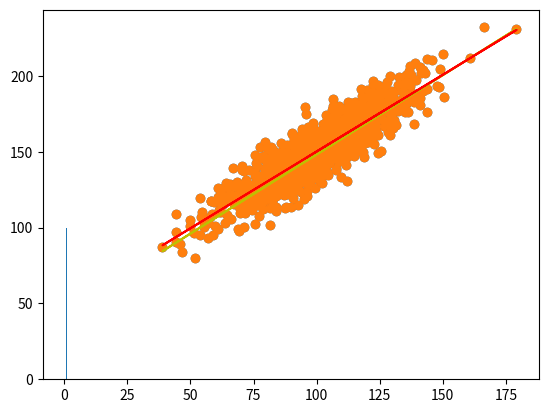

Write Python code to recreate this figure.
#%%[markdown]
## Confidence intervals for model parameters:
'''
The bootstrap resampling method can be used as a nonparametric method for
calculating condence intervals, nominally called bootstrap condence intervals. The bootstrap
is a simulated Monte Carlo method where samples are drawn from a xed nite dataset with
replacement and a parameter is estimated on each sample. This procedure leads to a robust
estimate of the true population parameter via sampling. <p>
The procedure can be used to estimate the skill of a predictive model by tting the model on
each sample and evaluating the skill of the model on those samples not included in the sample.
The mean or median skill of the model can then be presented as an estimate of the model skill
when evaluated on unseen data. Condence intervals can be added to this estimate by selecting
observations from the sample of skill scores at specic percentiles. <p>

statistics = [] <p>
for i in bootstraps: <p>
    sample = select_sample_with_replacement(data) <p>
    stat = calculate_statistic(sample) <p>
    statistics.append(stat) 
'''
# %%
# bootstrap confidence intervals
from numpy.random import seed, rand, randint
from numpy import mean, median, percentile

# seed the random number generator
seed(1)
# generate dataset
dataset = 0.5 + rand(1000) * 0.5

from matplotlib import pyplot

pyplot.hist(dataset)
pyplot.show()

#%%
# bootstrap
scores = list()
for _ in range(100):
    # bootstrap sample
    indices = randint(0, 1000, 1000)
    sample = dataset[indices]
    #print('sample size:', len(sample))
    # calculate and store statistic
    statistic = mean(sample)
    scores.append(statistic)
#%%[markdown]
### Size of the bootstraped samples = whole dataset size; lo que pasa es que hay repetición de puntos

#%%
print('mean of the population = %.3f' % mean(dataset))
print('50th percentile (median) of the bootstrap samples means = %.3f' % median(scores))

#%%
# calculate 95% confidence intervals (100 - alpha)
alpha = 5.0
# calculate lower percentile (e.g. 2.5)
lower_p = alpha / 2.0
# retrieve observation at lower percentile
lower = max(0.0, percentile(scores, lower_p))
print('%.1fth percentile = %.3f' % (lower_p, lower))
# calculate upper percentile (e.g. 97.5)
upper_p = (100 - alpha) + (alpha / 2.0)
# retrieve observation at upper percentile
upper = min(1.0, percentile(scores, upper_p))
print('%.1fth percentile = %.3f' % (upper_p, upper))

#%%[markdown]
'''
Hasta aquí tenemos un ejemplo de obtención de la estimación de un parámetro (en este caso el valor medio de una 
población) a partir del resampleo (mediante bootstrapping) de los datos, estimado como el valor medio de las medias 
de dichas muestras <p>
Ahora vamos a aplicar este método para estimar, en lugar de la media de una población, los coeficientes de una
regresión
'''
# %%[markdown]
#### Generación del dataset:

from numpy.random import randn
from numpy import std
from scipy.stats import linregress
# seed random number generator
seed(1)
# prepare data
x = 20 * randn(1000) + 100
y = x + (10 * randn(1000) + 50)
# summarize
print('x: mean=%.3f stdv=%.3f' % (mean(x), std(x)))
print('y: mean=%.3f stdv=%.3f' % (mean(y), std(y)))
# plot
pyplot.scatter(x, y)
pyplot.show()

# %%
import numpy as np 

regression_scores = list()
for _ in range(100):
    # bootstrap sample
    indices = randint(0, 1000, 500)
    x_sample = x[indices]
    y_sample = y[indices]
    
    # simple linear regression model
    b1_sample, b0_sample, r_value, p_value, std_err = linregress(x_sample, y_sample)
    regression_scores.append([b1_sample, b0_sample])

b0_scores = np.array(regression_scores)[:, 1]
b1_scores = np.array(regression_scores)[:, 0]

#%%
b0_estimate = median(b0_scores)
print('b0 50th percentile (median) = %.3f' % median(b0_scores))
# calculate 95% confidence intervals (100 - alpha)
alpha = 5.0
# calculate lower percentile (e.g. 2.5)
lower_p = alpha / 2.0
# retrieve observation at lower percentile
#b0_lower = max(0.0, percentile(b0_scores, lower_p))
perc_5th = percentile(b0_scores, lower_p)
#print('%.1fth percentile = %.3f' % (lower_p, b0_lower))
# calculate upper percentile (e.g. 97.5)
upper_p = 100 - (alpha / 2.0)
# retrieve observation at upper percentile
#b0_upper = min(1.0, percentile(b0_scores, upper_p))
perc_95th = percentile(b0_scores, upper_p)
#print('%.1fth percentile = %.3f' % (upper_p, b0_upper))
print('confidence interval: ', [perc_5th.round(2), perc_95th.round(2)])
print('b0 estimate: ', [perc_5th.round(2), b0_estimate.round(2), perc_95th.round(2)])
#%%
b1_estimate = median(b1_scores)
print('b1 50th percentile (median) = %.3f' % median(b1_scores))
# calculate 95% confidence intervals (100 - alpha)
alpha = 5.0
# calculate lower percentile (e.g. 2.5)
lower_p = alpha / 2.0
# retrieve observation at lower percentile
#b1_lower = max(0.0, percentile(b1_scores, lower_p))
perc_5th = percentile(b1_scores, lower_p)
#print('%.1fth percentile = %.3f' % (lower_p, b1_lower))
# calculate upper percentile (e.g. 97.5)
upper_p = 100 - (alpha / 2.0)
# retrieve observation at upper percentile
#b1_upper = min(1.0, percentile(b1_scores, upper_p))
perc_95th = percentile(b1_scores, upper_p)
#print('%.1fth percentile = %.3f' % (upper_p, b1_upper))
print('confidence interval: ', [perc_5th.round(2), perc_95th.round(2)])
print('b1 estimate: ', [perc_5th.round(2), b1_estimate.round(2), perc_95th.round(2)])

#%%
# make prediction
b1, b0, r_value, p_value, std_err = linregress(x[:30], y[:30])

yhat_whole_ds = b0 + b1 * x
yhat_bootstrapped = b0_estimate + b1_estimate * x
# plot data and predictions
pyplot.scatter(x, y)
pyplot.plot(x, yhat_whole_ds, color='y')
pyplot.plot(x, yhat_bootstrapped, color='r')
pyplot.show()

# %%[markdown]
## LA ESTIMACIÓN DE PARAMS CON BOOTSTRAPPARECE IR CORRECTAMENTE